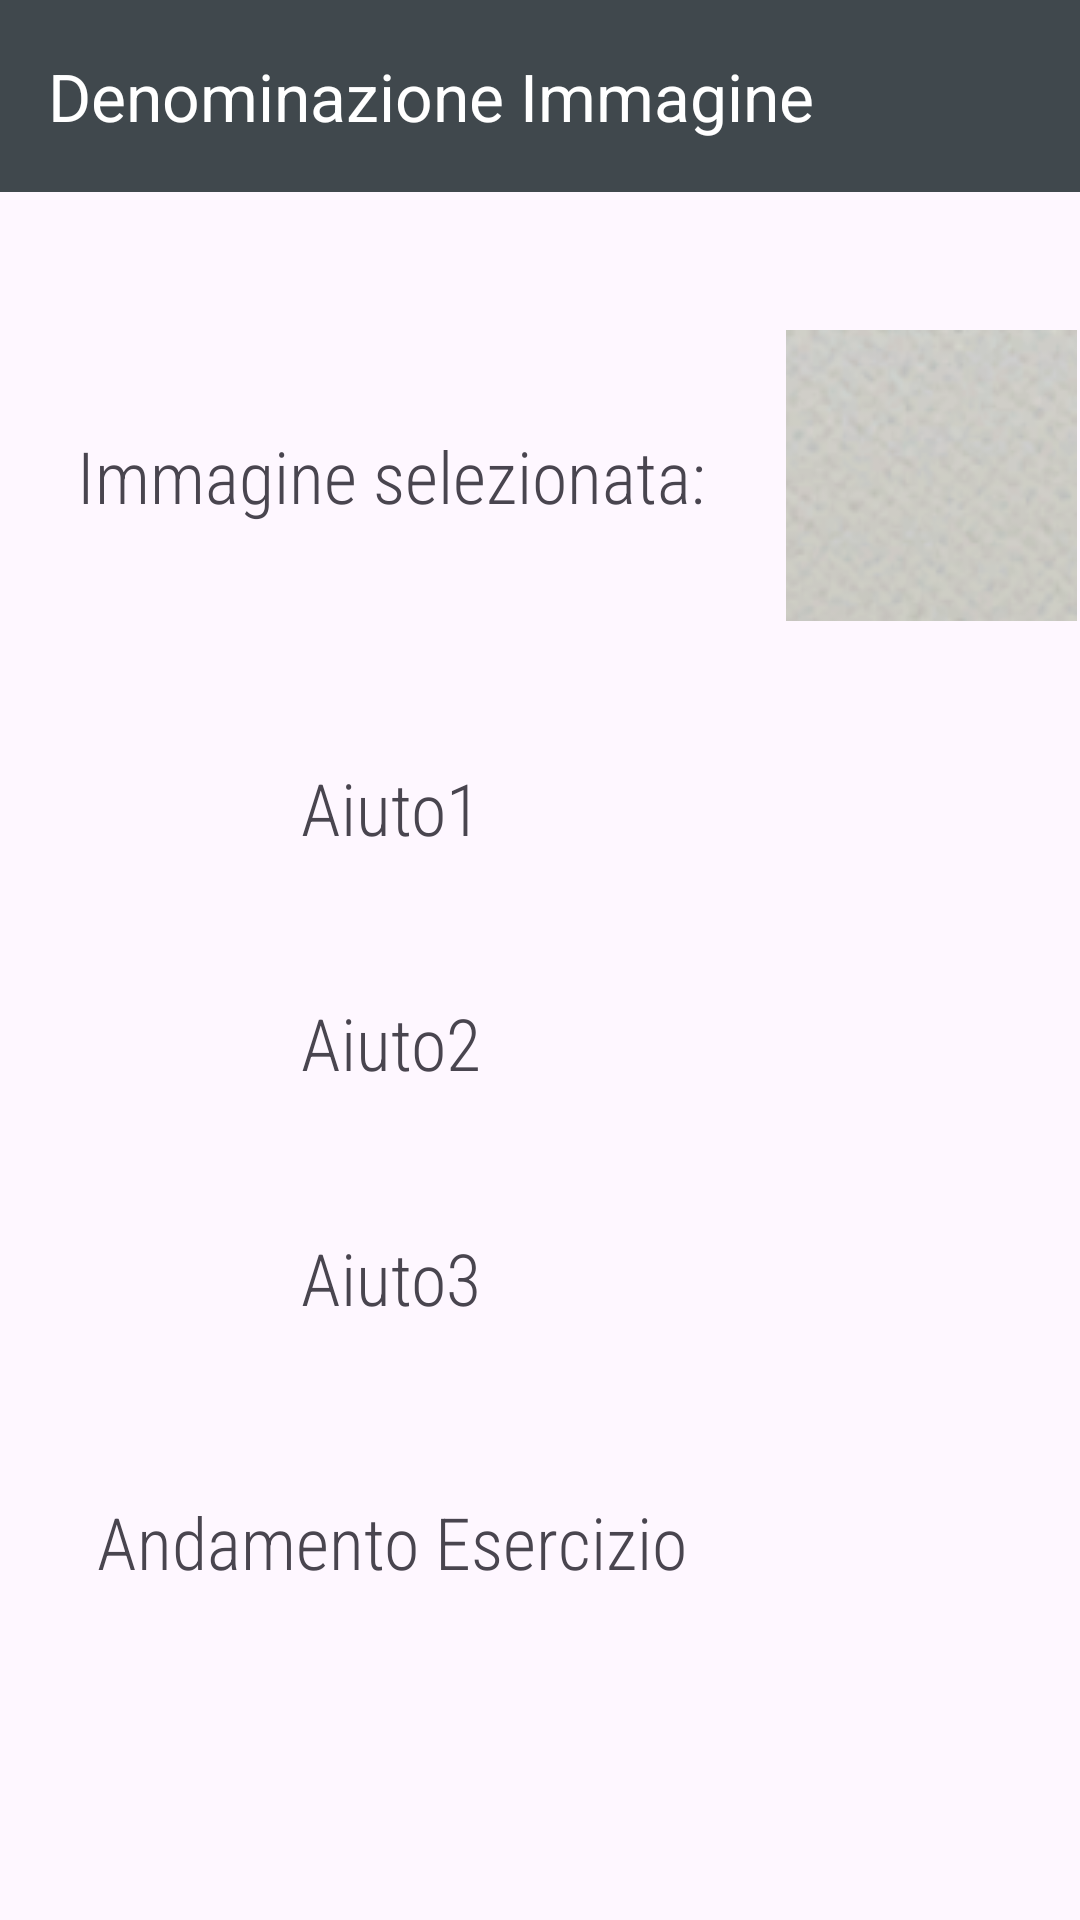

Here is an Android app screen rendered from its layout file. Give the layout XML and the strings, colors and styles it references.
<!-- AndroidManifest.xml: application theme Theme.CasoStudioLogopedia -->
<!-- res/layout/andamentoeserciziobambino.xml -->
<ScrollView xmlns:android="http://schemas.android.com/apk/res/android"
    xmlns:app="http://schemas.android.com/apk/res-auto"
    xmlns:tools="http://schemas.android.com/tools"
    android:layout_width="match_parent"
    android:layout_height="match_parent"
    android:fadingEdge="vertical|none"
    app:barrierMargin="?attr/listPreferredItemPaddingEnd">


    <LinearLayout
        android:id="@+id/ciao"
        android:layout_width="match_parent"
        android:layout_height="match_parent"
        android:orientation="vertical">

        <androidx.appcompat.widget.Toolbar
            android:id="@+id/toolbar"
            android:layout_width="match_parent"
            android:layout_height="wrap_content"
            android:layout_weight="1"
            android:background="@color/material_dynamic_neutral_variant30"
            android:minHeight="?attr/actionBarSize"
            android:theme="@style/ThemeOverlay.AppCompat.Dark.ActionBar"
            app:title="Denominazione Immagine"
            app:titleTextColor="@color/white" />

        <TextView
            android:id="@+id/line2"
            android:layout_width="match_parent"
            android:layout_height="46dp"
            android:layout_weight="1"
            android:fontFamily="sans-serif-condensed-light" />

        <TableLayout
            android:layout_width="match_parent"
            android:layout_height="match_parent"
            android:shrinkColumns="*"
            android:stretchColumns="*">
            <TableRow
                android:layout_width="fill_parent"
                android:layout_height="wrap_content"
                android:gravity="center_horizontal">

                <TextView
                    android:id="@+id/textView"
                    android:layout_width="202dp"
                    android:layout_height="match_parent"
                    android:layout_weight="1"
                    android:fontFamily="sans-serif-condensed-light"
                    android:text="Immagine selezionata:"
                    android:textAlignment="center"
                    android:gravity="center"
                    android:textSize="24sp"
                    android:background="@drawable/border"
                    />

                <ImageView
                    android:id="@+id/imageView27"
                    android:layout_width="match_parent"
                    android:layout_height="wrap_content"
                    android:layout_weight="1"
                    android:background="@drawable/border"
                    app:srcCompat="@drawable/ok1" />
            </TableRow>
            <TextView
                android:id="@+id/line1"
                android:layout_width="match_parent"
                android:layout_height="46dp"
                android:layout_weight="1"
                android:fontFamily="sans-serif-condensed-light" />
            <TableRow
                android:layout_width="fill_parent"
                android:layout_height="wrap_content"
                android:gravity="center_horizontal">

                <TextView
                    android:id="@+id/textView2"
                    android:layout_width="202dp"
                    android:layout_height="match_parent"
                    android:layout_weight="1"
                    android:fontFamily="sans-serif-condensed-light"
                    android:gravity="center"
                    android:text="Aiuto1"
                    android:background="@drawable/border"
                    android:textAlignment="center"
                    android:textSize="24sp" />

                <TextView
                    android:id="@+id/aiuto1"
                    android:layout_width="202dp"
                    android:layout_height="match_parent"
                    android:layout_weight="1"
                    android:background="@drawable/border"
                    android:fontFamily="sans-serif-condensed-light"
                    android:gravity="center"
                    android:textAlignment="center"
                    android:textSize="24sp" />

            </TableRow>            <TextView
                android:id="@+id/line5"
                android:layout_width="match_parent"
                android:layout_height="46dp"
                android:layout_weight="1"
                android:fontFamily="sans-serif-condensed-light" />
            <TableRow
                android:layout_width="fill_parent"
                android:layout_height="wrap_content"
                android:gravity="center_horizontal">
                <TextView
                    android:id="@+id/textView3"
                    android:layout_width="202dp"
                    android:layout_height="match_parent"
                    android:layout_weight="1"
                    android:fontFamily="sans-serif-condensed-light"
                    android:text="Aiuto2"
                    android:textAlignment="center"
                    android:gravity="center"
                    android:textSize="24sp"
                    android:background="@drawable/border"/>

                <TextView
                    android:id="@+id/aiuto2"
                    android:layout_width="202dp"
                    android:layout_height="match_parent"
                    android:layout_weight="1"
                    android:background="@drawable/border"
                    android:fontFamily="sans-serif-condensed-light"
                    android:gravity="center"
                    android:textAlignment="center"
                    android:textSize="24sp" />
            </TableRow>
            <TextView
                android:id="@+id/line3"
                android:layout_width="match_parent"
                android:layout_height="46dp"
                android:layout_weight="1"
                android:fontFamily="sans-serif-condensed-light" />
            <TableRow
                android:layout_width="fill_parent"
                android:layout_height="wrap_content"
                android:gravity="center_horizontal">
                <TextView
                    android:id="@+id/textView4"
                    android:layout_width="202dp"
                    android:layout_height="match_parent"
                    android:layout_weight="1"
                    android:fontFamily="sans-serif-condensed-light"
                    android:text="Aiuto3"
                    android:textAlignment="center"
                    android:gravity="center"
                    android:textSize="24sp"
                    android:background="@drawable/border"/>

                <TextView
                    android:id="@+id/aiuto3"
                    android:layout_width="202dp"
                    android:layout_height="match_parent"
                    android:layout_weight="1"
                    android:background="@drawable/border"
                    android:fontFamily="sans-serif-condensed-light"
                    android:gravity="center"
                    android:textAlignment="center"
                    android:textSize="24sp" />

            </TableRow>
            <TextView
                android:id="@+id/line10"
                android:layout_width="match_parent"
                android:layout_height="46dp"
                android:layout_weight="1"
                android:fontFamily="sans-serif-condensed-light" />

            <TableRow
                android:layout_width="fill_parent"
                android:layout_height="wrap_content"
                android:gravity="center_horizontal">

                <TextView
                    android:id="@+id/textView6"
                    android:layout_width="364dp"
                    android:layout_height="52dp"
                    android:layout_weight="1"
                    android:fontFamily="sans-serif-condensed-light"
                    android:gravity="center"
                    android:text="Andamento Esercizio"
                    android:textAlignment="center"
                    android:textSize="24sp"
                    android:background="@drawable/border"/>

                <ImageView
                    android:id="@+id/imageView28"
                    android:layout_width="165dp"
                    android:layout_height="match_parent"
                    android:layout_weight="1"
                    android:background="@drawable/border"
                    tools:srcCompat="@drawable/border" />
            </TableRow>
        </TableLayout>
    </LinearLayout>




</ScrollView>
<!-- resources referenced by this layout -->
<resources>
  <color name="white">#FFFFFFFF</color>
  <!-- drawable ok1: png bitmap (drawable, 13219 bytes) -->
  <style name="Theme.CasoStudioLogopedia" parent="Base.Theme.CasoStudioLogopedia" />
  <style name="Base.Theme.CasoStudioLogopedia" parent="Theme.Material3.DayNight.NoActionBar">
          
          
      </style>
</resources>
